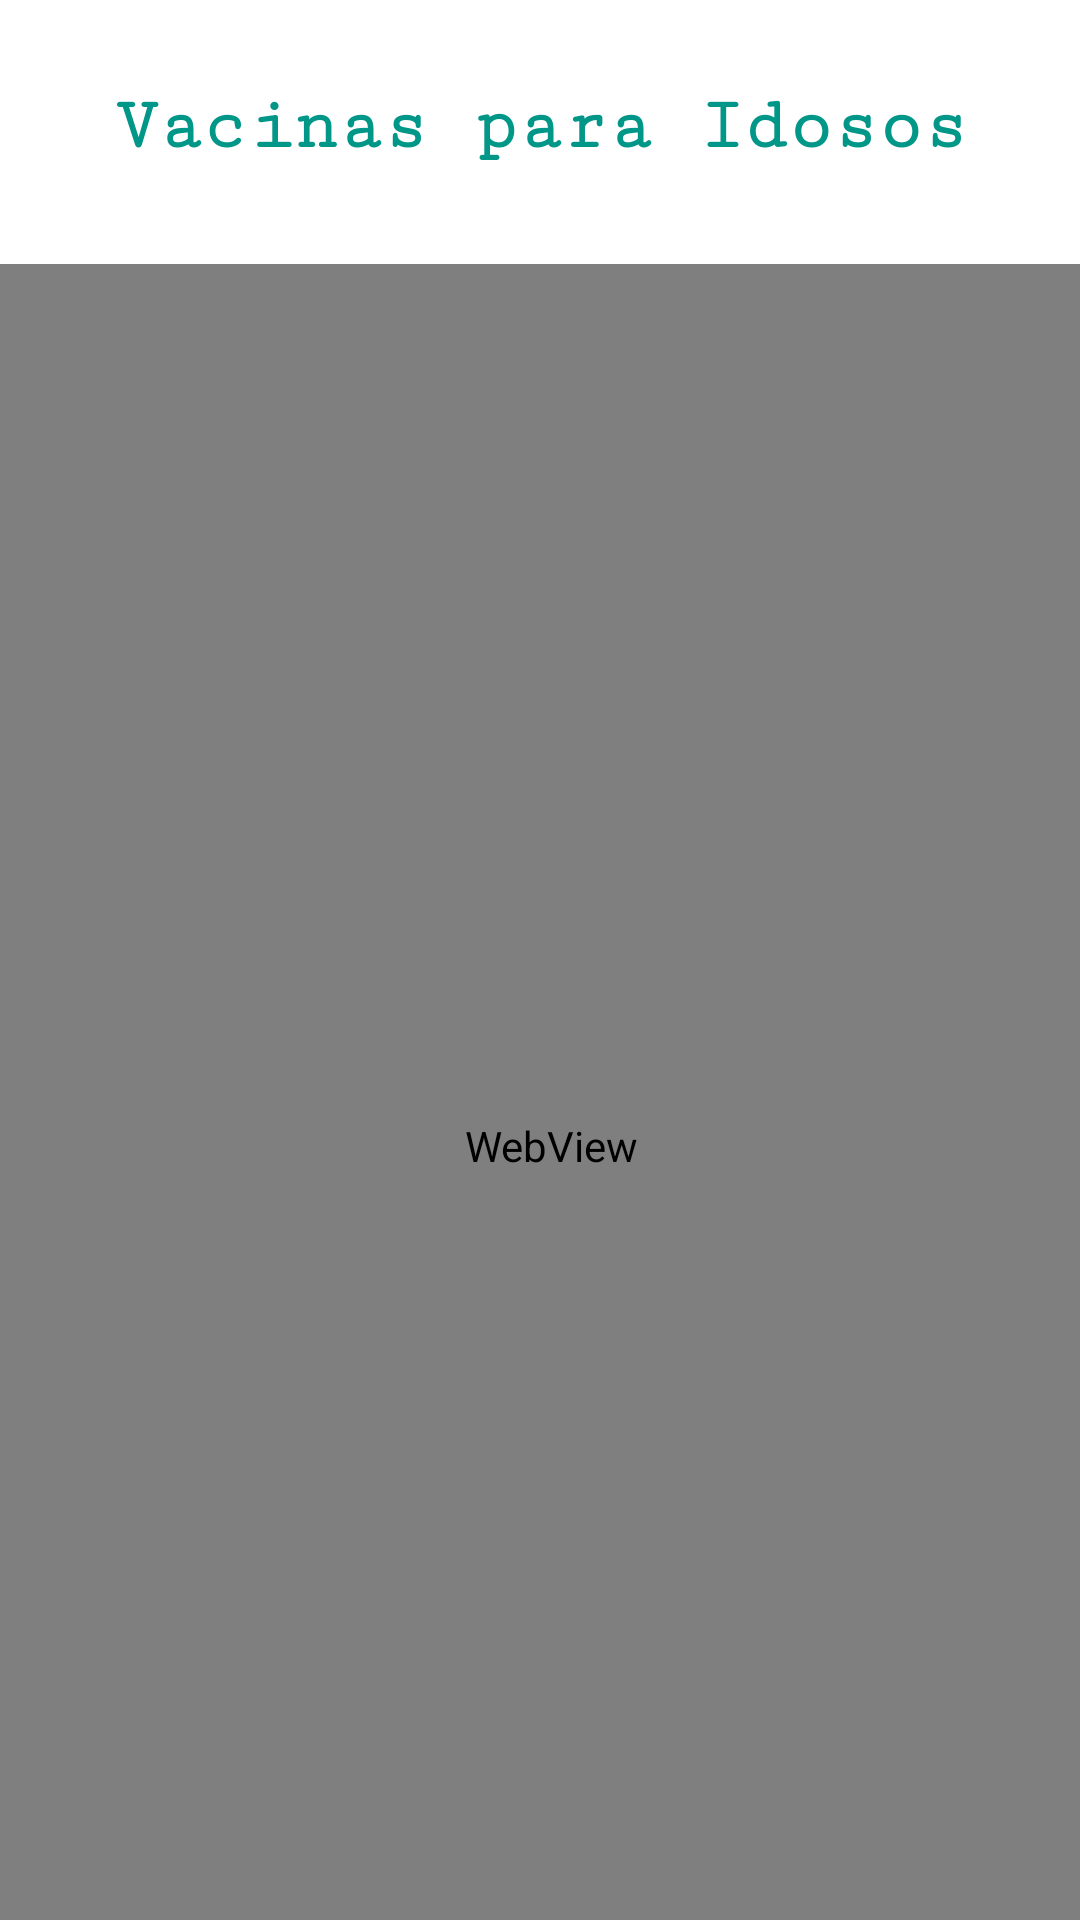

Layout XML and referenced resources for this Android screen:
<!-- AndroidManifest.xml: application theme Theme.Imunzei_ofc -->
<!-- res/layout/fragment_idoso_2.xml -->
<?xml version="1.0" encoding="utf-8"?>
<androidx.constraintlayout.widget.ConstraintLayout xmlns:android="http://schemas.android.com/apk/res/android"
    xmlns:app="http://schemas.android.com/apk/res-auto"
    xmlns:tools="http://schemas.android.com/tools"
    android:layout_width="match_parent"
    android:layout_height="match_parent"
    tools:context=".fragment_idoso_2" >

    <TextView
        android:id="@+id/idoso"
        android:layout_width="wrap_content"
        android:layout_height="wrap_content"
        android:layout_marginTop="28dp"
        android:fontFamily="serif-monospace"
        android:text="Vacinas para Idosos"
        android:textColor="#009688"
        android:textSize="25sp"
        android:textStyle="bold"
        app:layout_constraintEnd_toEndOf="parent"
        app:layout_constraintStart_toStartOf="parent"
        app:layout_constraintTop_toTopOf="parent" />

    <WebView
        android:id="@+id/idosos_2"
        android:layout_width="404dp"
        android:layout_height="588dp"
        android:layout_marginTop="32dp"
        app:layout_constraintEnd_toEndOf="parent"
        app:layout_constraintHorizontal_bias="0.428"
        app:layout_constraintStart_toStartOf="parent"
        app:layout_constraintTop_toBottomOf="@+id/idoso" />
</androidx.constraintlayout.widget.ConstraintLayout>
<!-- resources referenced by this layout -->
<resources>
  <style name="Theme.Imunzei_ofc" parent="Theme.MaterialComponents.Light.NoActionBar">
          <item name="android:forceDarkAllowed" tools:targetApi="q">false</item>
          
          <item name="colorPrimary">@color/purple_500</item>
          <item name="colorPrimaryVariant">@color/purple_700</item>
          <item name="colorOnPrimary">@color/white</item>
          
          <item name="colorSecondary">@color/teal_200</item>
          <item name="colorSecondaryVariant">@color/teal_700</item>
          <item name="colorOnSecondary">@color/black</item>
          
          <item name="android:statusBarColor" tools:targetApi="l">?attr/colorPrimaryVariant</item>
          
      </style>
  <!-- not gathered from this repository: default colours our renderer supplied (Android Studio template values) -->
  <color name="purple_500">#FF6200EE</color>
  <color name="purple_700">#FF3700B3</color>
  <color name="teal_200">#FF03DAC5</color>
  <color name="teal_700">#FF018786</color>
  <color name="black">#FF000000</color>
  <color name="white">#FFFFFFFF</color>
</resources>
